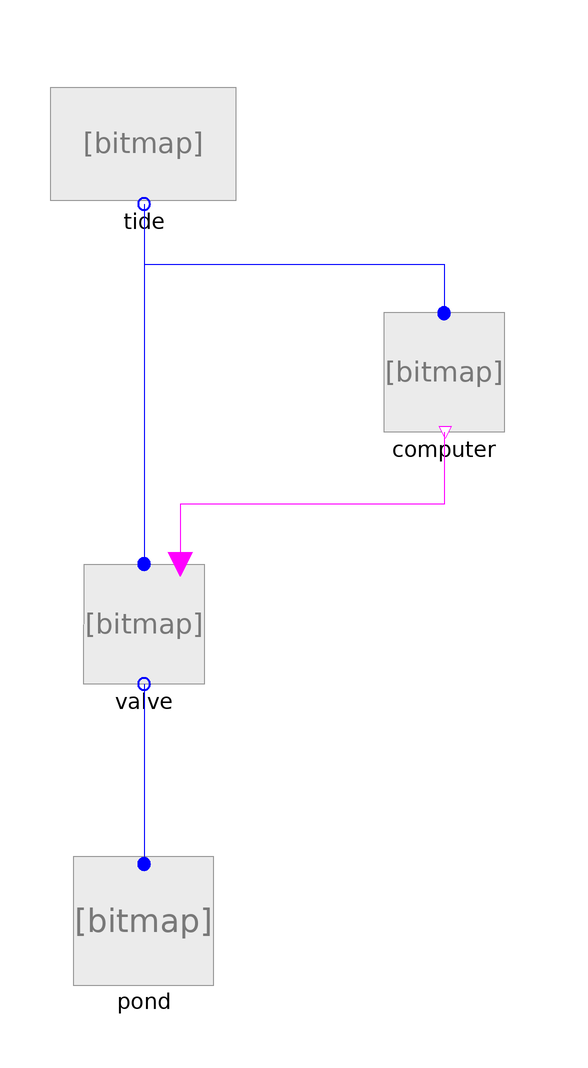

This picture is the connection diagram that the Modelica source below describes through its graphical annotations.

model ValveTest
      Tide tide annotation(
        Placement(transformation(origin = {0, 80}, extent = {{-10, -10}, {10, 10}})));
      Pond pond annotation(
        Placement(transformation(origin = {0, -50}, extent = {{-10, -10}, {10, 10}})));
      Components.Valve valve annotation(
        Placement(transformation(extent = {{-10, -10}, {10, 10}})));
      Components.Computer computer annotation(
        Placement(transformation(origin = {50, 42}, extent = {{-10, -10}, {10, 10}})));
    equation
      connect(tide.tidePort, valve.port_in) annotation(
        Line(points = {{0, 70}, {0, 10}}, color = {0, 0, 255}));
      connect(valve.port_out, pond.pondPort) annotation(
        Line(points = {{0, -10}, {0, -40}}, color = {0, 0, 255}));
      connect(tide.tidePort, computer.port_in) annotation(
        Line(points = {{0, 70}, {0, 60}, {50, 60}, {50, 52}}, color = {0, 0, 255}));
      connect(computer.risingTide, valve.risingTide) annotation(
        Line(points = {{50, 32}, {50, 20}, {6, 20}, {6, 10}}, color = {255, 0, 255}));
      annotation(
        __OpenModelica_simulationFlags(lv = "LOG_STDOUT,LOG_ASSERT,LOG_STATS", s = "euler", variableFilter = ".*"),
  experiment(StartTime = 0, StopTime = 86400, Tolerance = 1e-06, Interval = 60),
  __OpenModelica_commandLineOptions = "--matchingAlgorithm=PFPlusExt --indexReductionMethod=dynamicStateSelection -d=initialization,NLSanalyticJacobian");
    end ValveTest;